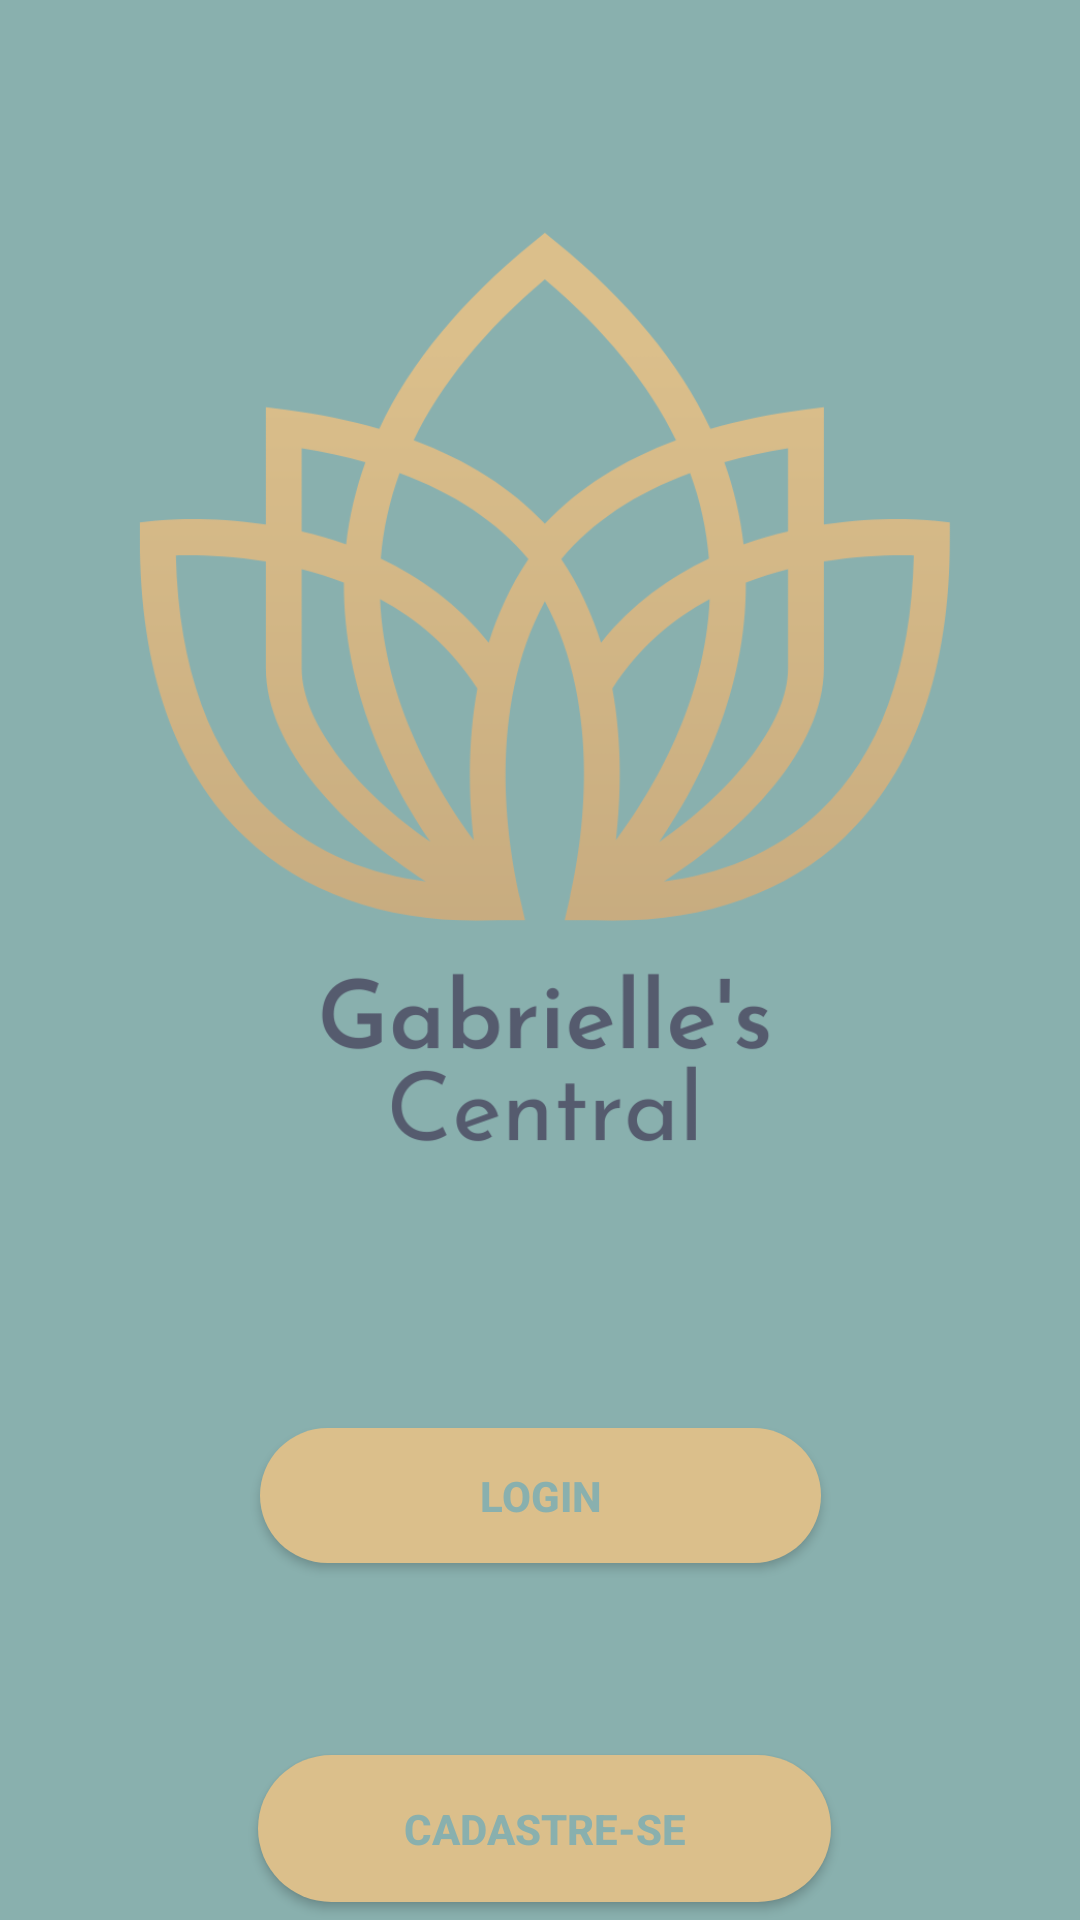

Produce the Android XML layout that renders to this screen, including the resource entries it uses.
<!-- AndroidManifest.xml: application theme Theme.ProjDeNavegacao -->
<!-- res/layout/primeirofragmento.xml -->
<?xml version="1.0" encoding="utf-8"?>
<androidx.constraintlayout.widget.ConstraintLayout xmlns:android="http://schemas.android.com/apk/res/android"
    xmlns:app="http://schemas.android.com/apk/res-auto"
    xmlns:tools="http://schemas.android.com/tools"
    android:layout_width="match_parent"
    android:layout_height="match_parent"
    android:background="@color/azul"
    tools:layout_editor_absoluteX="29dp"
    tools:layout_editor_absoluteY="-185dp">

    <Button
        android:id="@+id/botaologin"
        style="@style/botaoredondo"
        android:layout_width="187dp"
        android:layout_height="45dp"
        android:layout_marginTop="476dp"
        android:background="@drawable/botaoredondo"
        android:text="Login"
        android:textColor="@color/azul"
        android:textStyle="bold"
        app:layout_constraintEnd_toEndOf="parent"
        app:layout_constraintStart_toStartOf="parent"
        app:layout_constraintTop_toTopOf="parent"
        tools:ignore="TouchTargetSizeCheck" />

    <Button
        android:id="@+id/cadastrobotao"
        style="@style/botaoredondo"
        android:layout_width="191dp"
        android:layout_height="49dp"
        android:layout_marginTop="64dp"
        android:background="@drawable/botaoredondo"
        android:text="Cadastre-se"
        android:textColor="@color/azul"
        android:textStyle="bold"
        app:layout_constraintEnd_toEndOf="parent"
        app:layout_constraintHorizontal_bias="0.509"
        app:layout_constraintStart_toStartOf="parent"
        app:layout_constraintTop_toBottomOf="@+id/botaologin" />

    <ImageView
        android:id="@+id/imageView"
        android:layout_width="372dp"
        android:layout_height="380dp"
        app:layout_constraintBottom_toBottomOf="parent"
        app:layout_constraintEnd_toEndOf="parent"
        app:layout_constraintHorizontal_bias="0.41"
        app:layout_constraintStart_toStartOf="parent"
        app:layout_constraintTop_toTopOf="parent"
        app:layout_constraintVertical_bias="0.17"
        app:srcCompat="@drawable/logogabi" />
</androidx.constraintlayout.widget.ConstraintLayout>
<!-- resources referenced by this layout -->
<resources>
  <color name="azul">#89b0ae</color>
  <!-- drawable botaoredondo (drawable) -->
  <?xml version="1.0" encoding="utf-8"?>
  <shape xmlns:android="http://schemas.android.com/apk/res/android"
  
      android:shape="rectangle">
      <solid android:color="@color/amareloindiano"/>
      <corners android:radius="50dp"/>
      <padding android:top="10dp"
          android:bottom="10dp"
          android:right="10dp"
          android:left="10dp"
          />
  
  
  </shape>
  <!-- drawable logogabi: png bitmap (drawable, 66818 bytes) -->
  <style name="botaoredondo">
          <item name="backgroundTint">@color/amareloindiano</item>
      </style>
  <style name="Theme.ProjDeNavegacao" parent="Theme.MaterialComponents.DayNight.DarkActionBar">
          
          <item name="colorPrimary">@color/purple_500</item>
          <item name="colorPrimaryVariant">@color/purple_700</item>
          <item name="colorOnPrimary">@color/white</item>
          
          <item name="colorSecondary">@color/teal_200</item>
          <item name="colorSecondaryVariant">@color/teal_700</item>
          <item name="colorOnSecondary">@color/black</item>
          
          <item name="android:statusBarColor">?attr/colorPrimaryVariant</item>
          
      </style>
  <color name="amareloindiano">#dbbf8b</color>
  <color name="purple_500">#89b0ae</color>
  <color name="purple_700">#89b0ae</color>
  <color name="white">#FFFFFFFF</color>
  <color name="teal_200">#FF03DAC5</color>
  <color name="teal_700">#FF018786</color>
  <color name="black">#FF000000</color>
</resources>
